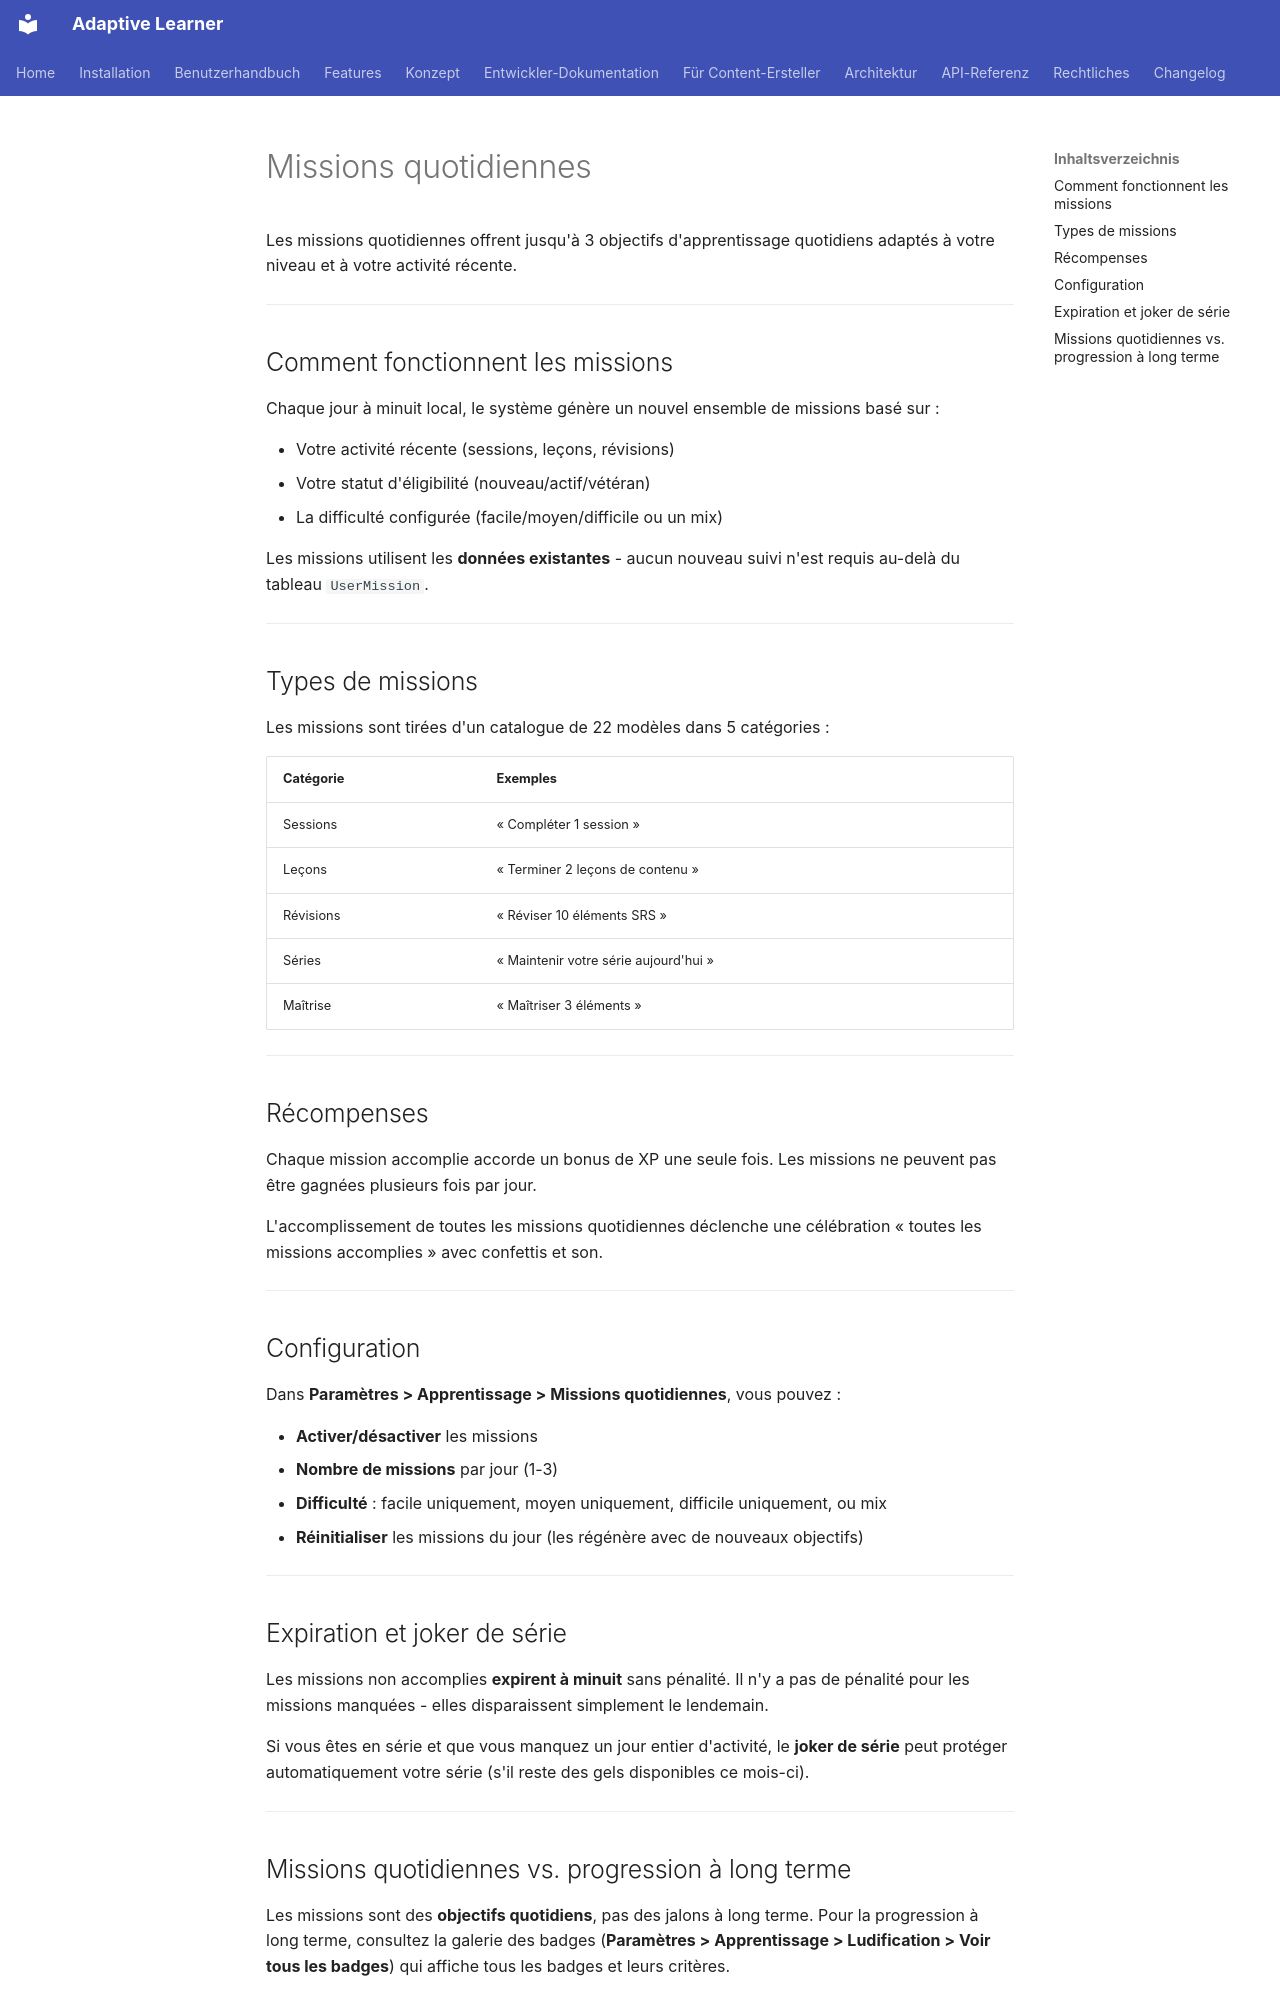

repository: astrapi69/adaptive-learner · page: fr/user-guide/missions/index.html · generator: mkdocs

# Missions quotidiennes

Les missions quotidiennes offrent jusqu'à 3 objectifs d'apprentissage
quotidiens adaptés à votre niveau et à votre activité récente.

---

## Comment fonctionnent les missions

Chaque jour à minuit local, le système génère un nouvel ensemble de missions
basé sur :

- Votre activité récente (sessions, leçons, révisions)
- Votre statut d'éligibilité (nouveau/actif/vétéran)
- La difficulté configurée (facile/moyen/difficile ou un mix)

Les missions utilisent les **données existantes** - aucun nouveau suivi
n'est requis au-delà du tableau `UserMission`.

---

## Types de missions

Les missions sont tirées d'un catalogue de 22 modèles dans 5 catégories :

| Catégorie | Exemples |
|-----------|---------|
| Sessions | « Compléter 1 session » |
| Leçons | « Terminer 2 leçons de contenu » |
| Révisions | « Réviser 10 éléments SRS » |
| Séries | « Maintenir votre série aujourd'hui » |
| Maîtrise | « Maîtriser 3 éléments » |

---

## Récompenses

Chaque mission accomplie accorde un bonus de XP une seule fois. Les
missions ne peuvent pas être gagnées plusieurs fois par jour.

L'accomplissement de toutes les missions quotidiennes déclenche une
célébration « toutes les missions accomplies » avec confettis et son.

---

## Configuration

Dans **Paramètres > Apprentissage > Missions quotidiennes**, vous pouvez :

- **Activer/désactiver** les missions
- **Nombre de missions** par jour (1-3)
- **Difficulté** : facile uniquement, moyen uniquement, difficile uniquement,
  ou mix
- **Réinitialiser** les missions du jour (les régénère avec de nouveaux
  objectifs)

---

## Expiration et joker de série

Les missions non accomplies **expirent à minuit** sans pénalité. Il n'y a
pas de pénalité pour les missions manquées - elles disparaissent simplement
le lendemain.

Si vous êtes en série et que vous manquez un jour entier d'activité,
le **joker de série** peut protéger automatiquement votre série (s'il reste
des gels disponibles ce mois-ci).

---
